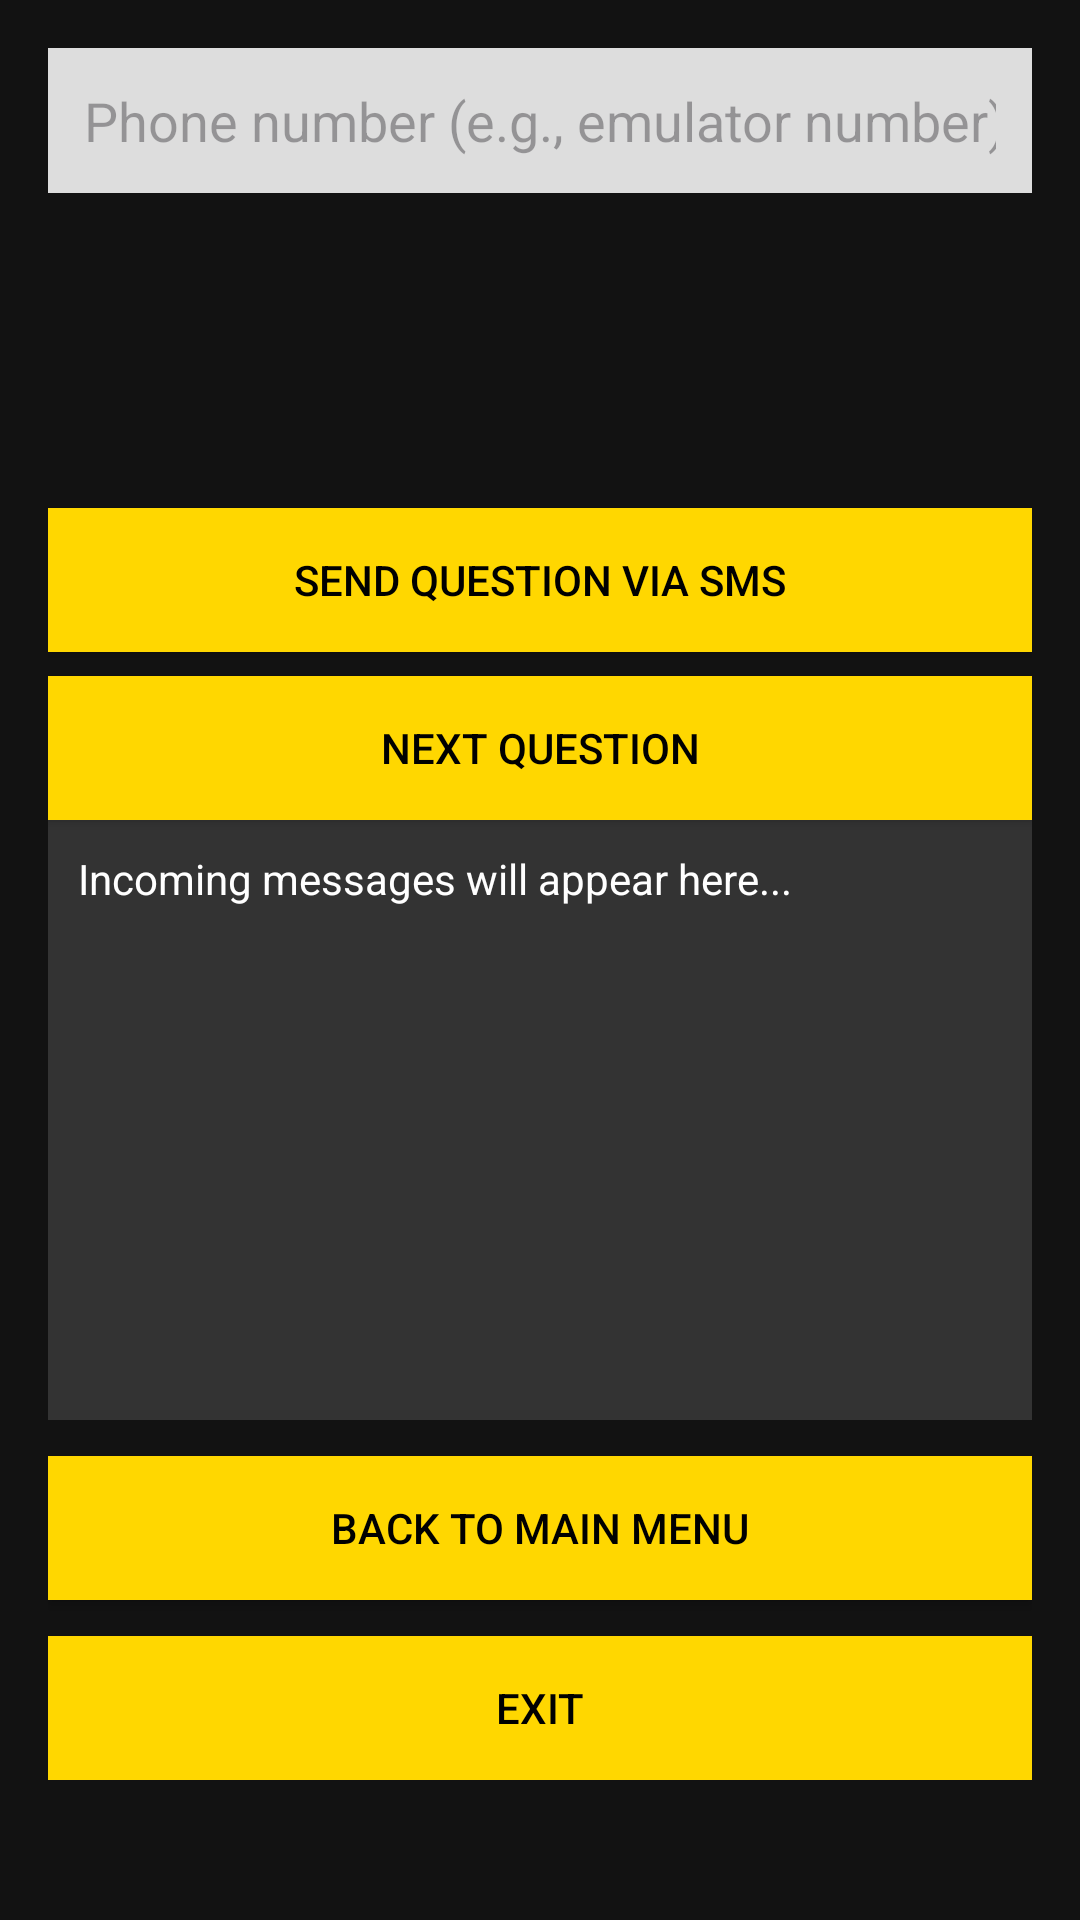

Produce the Android XML layout that renders to this screen, including the resource entries it uses.
<!-- AndroidManifest.xml: application theme Theme.COMP3606Project_Group2 -->
<!-- res/layout/activity_quiz.xml -->
<?xml version="1.0" encoding="utf-8"?>
<ScrollView xmlns:android="http://schemas.android.com/apk/res/android"
    android:layout_width="match_parent"
    android:layout_height="match_parent"
    android:background="#121212">

    <LinearLayout
        android:orientation="vertical"
        android:padding="16dp"
        android:layout_width="match_parent"
        android:layout_height="wrap_content">

        <EditText
            android:id="@+id/editPhoneNumber"
            android:hint="Phone number (e.g., emulator number)"
            android:inputType="phone"
            android:layout_width="match_parent"
            android:layout_height="wrap_content"
            android:background="#DDDDDD"
            android:textColor="#000000"
            android:padding="12dp"/>


        <TextView
            android:id="@+id/textCurrentQuestion"
            android:layout_width="match_parent"
            android:layout_height="wrap_content"
            android:textColor="#FFFFFF"
            android:layout_marginTop="16dp" />

        <TextView
            android:id="@+id/textTimer"
            android:textStyle="bold"
            android:textColor="#FFFFFF"
            android:layout_width="match_parent"
            android:layout_height="wrap_content"
            android:layout_marginTop="8dp" />

        <TextView
            android:id="@+id/textStatus"
            android:layout_width="match_parent"
            android:layout_height="wrap_content"
            android:textColor="#FFFFFF"
            android:layout_marginTop="8dp" />

        <Button
            android:id="@+id/btnSendQuestion"
            android:text="Send Question via SMS"
            android:layout_width="match_parent"
            android:layout_height="wrap_content"
            android:background="#FFD700"
            android:textColor="#000000"
            android:layout_marginTop="16dp" />

        <Button
            android:id="@+id/btnNextQuestion"
            android:text="Next Question"
            android:layout_width="match_parent"
            android:layout_height="wrap_content"
            android:background="#FFD700"
            android:textColor="#000000"
            android:layout_marginTop="8dp" />

        <View
            android:layout_width="match_parent"
            android:layout_height="0dp"
            android:layout_weight="1" />

        <TextView
            android:id="@+id/textIncomingMessages"
            android:layout_width="match_parent"
            android:layout_height="200dp"
            android:padding="10dp"
            android:text="Incoming messages will appear here..."
            android:textColor="#FFFFFF"
            android:background="#333333"
            android:scrollbars="vertical" />

        <Button
            android:id="@+id/btnBackToMain"
            android:text="Back to Main Menu"
            android:layout_width="match_parent"
            android:layout_height="wrap_content"
            android:background="#FFD700"
            android:textColor="#000000"
            android:layout_marginTop="12dp"/>

        <Button
            android:id="@+id/btnExitQuiz"
            android:text="Exit"
            android:layout_width="match_parent"
            android:layout_height="wrap_content"
            android:background="#FFD700"
            android:textColor="#000000"
            android:layout_marginTop="12dp" />
    </LinearLayout>
</ScrollView>
<!-- resources referenced by this layout -->
<resources>
  <style name="Theme.COMP3606Project_Group2" parent="Base.Theme.COMP3606Project_Group2" />
  <style name="Base.Theme.COMP3606Project_Group2" parent="Theme.Material3.DayNight.NoActionBar">
          
          
      </style>
</resources>
